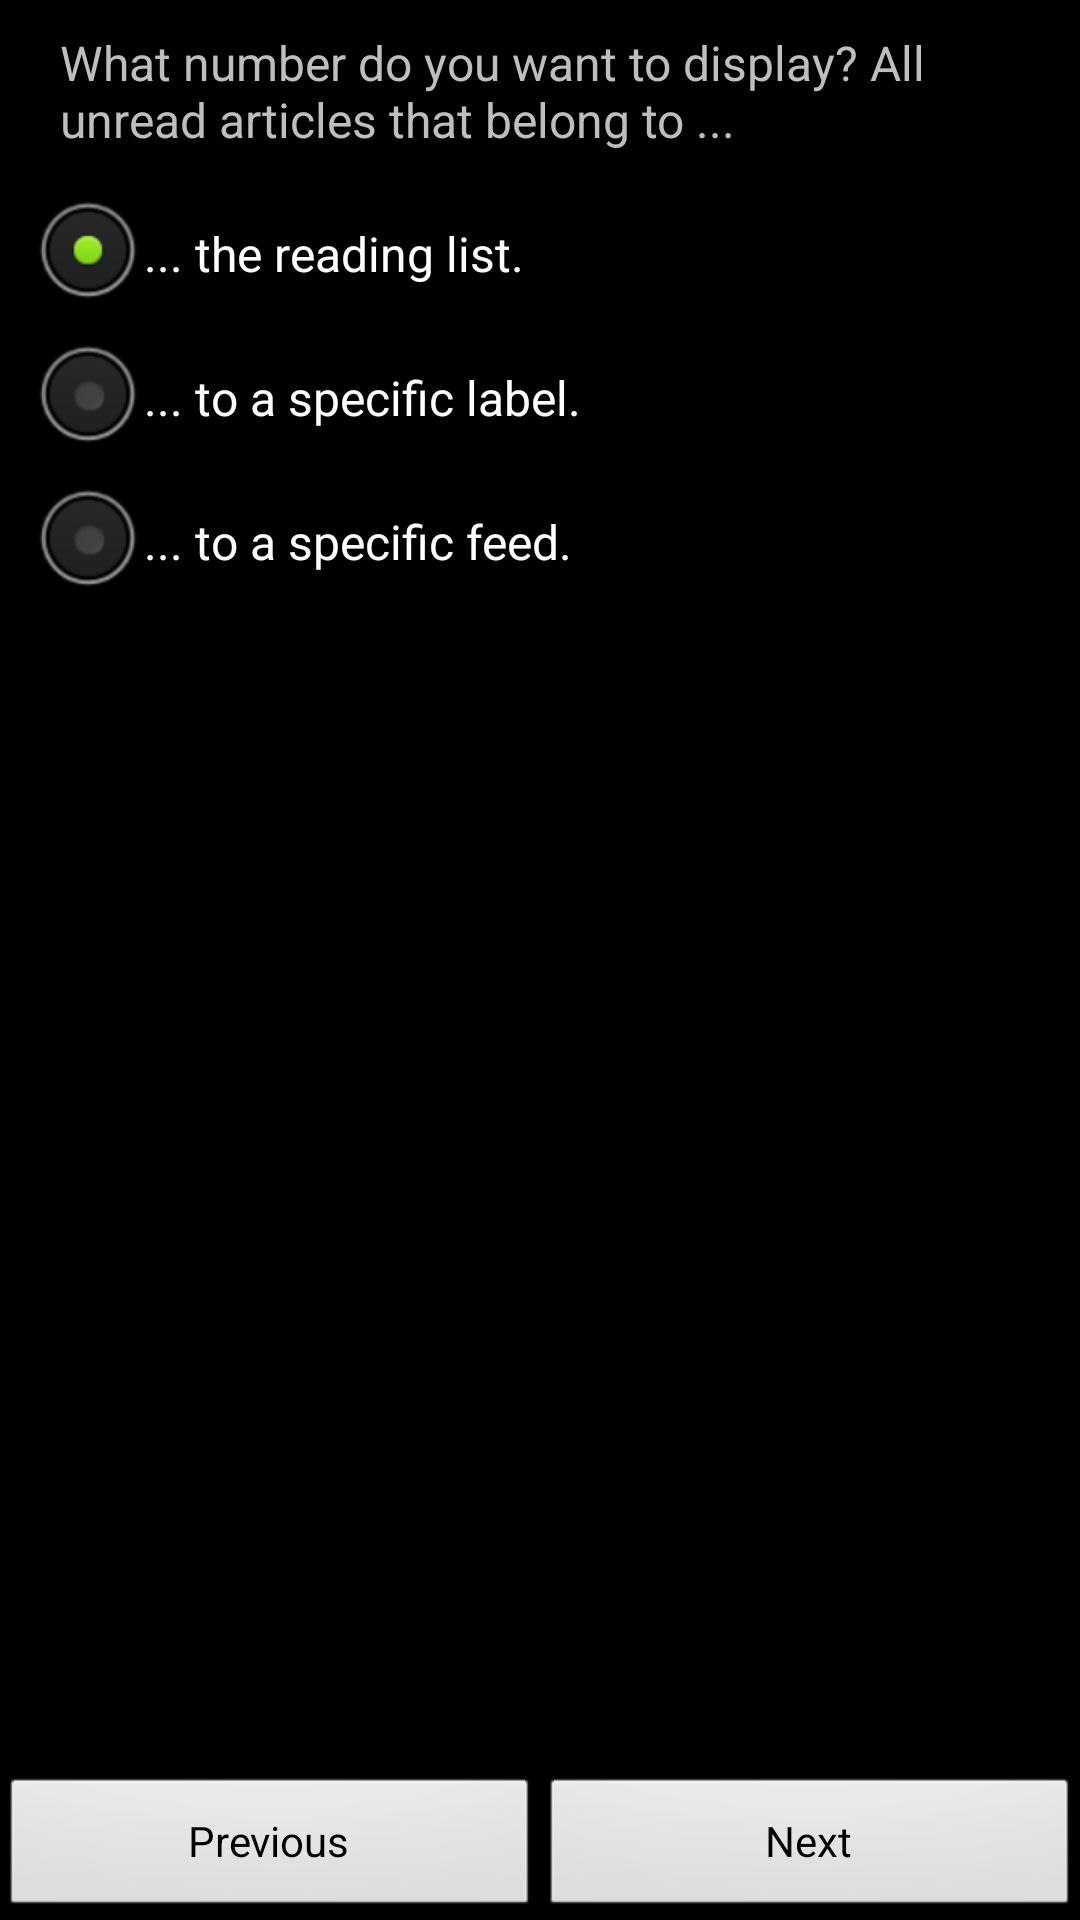

Write the Android layout XML for this screen, with the resource values it uses.
<!-- AndroidManifest.xml: application theme android:Theme.Black -->
<!-- res/layout/configure_unread_widget.xml -->
<?xml version="1.0" encoding="utf-8"?>
<LinearLayout
	xmlns:android="http://schemas.android.com/apk/res/android"
	android:id="@+id/container"
	android:layout_height="fill_parent"
	android:layout_width="fill_parent"
	android:minWidth="300sp"
	android:orientation="vertical"
	android:fitsSystemWindows="true">

	<ViewFlipper
		xmlns:android="http://schemas.android.com/apk/res/android"
		android:id="@+id/content_area"
		android:layout_weight="1.0"
		android:layout_height="wrap_content"
		android:layout_width="fill_parent">

		<ScrollView
			android:layout_height="fill_parent"
			android:layout_width="fill_parent">

			<LinearLayout
				android:id="@+id/select_scope_page"
				android:layout_height="fill_parent"
				android:layout_width="fill_parent"
				android:orientation="vertical"
				android:padding="10sp">

				<TextView
					android:layout_height="wrap_content"
					android:layout_width="fill_parent"
					android:textSize="16sp"
					android:paddingBottom="10sp"
					android:paddingLeft="10sp"
					android:text="What number do you want to display? All unread articles that belong to ..." />

				<RadioGroup
					android:id="@+id/scope"
					android:layout_width="fill_parent"
					android:layout_height="wrap_content"
					android:orientation="vertical">
					<RadioButton
						android:text="... the reading list."
						android:id="@+id/scope_reading_list"
						android:textSize="16sp"
						android:checked="true" />
					<RadioButton
						android:text="... to a specific label."
						android:textSize="16sp"
						android:id="@+id/scope_label" />
					<RadioButton
						android:text="... to a specific feed."
						android:textSize="16sp"
						android:id="@+id/scope_feed" />
				</RadioGroup>
			</LinearLayout>
		</ScrollView>

		<LinearLayout
			android:id="@+id/select_label_page"
			android:layout_height="fill_parent"
			android:layout_width="fill_parent"
			android:orientation="vertical"
			android:padding="10sp">

			<TextView
				android:id="@+id/label_label"

				android:layout_height="wrap_content"
				android:layout_width="fill_parent"
				android:text="Please select a label:" />

			<Spinner
				android:id="@+id/label_spinner"

				android:layout_height="wrap_content"
				android:layout_width="fill_parent"
				android:textSize="6sp" />

		</LinearLayout>

		<LinearLayout
			android:id="@+id/select_feed_page"
			android:layout_height="fill_parent"
			android:layout_width="fill_parent"
			android:orientation="vertical"
			android:padding="10sp">
			<TextView
				android:id="@+id/feed_label"

				android:layout_height="wrap_content"
				android:layout_width="fill_parent"
				android:text="Please select a feed:" />

			<Spinner
				android:id="@+id/feed_spinner"

				android:layout_height="wrap_content"
				android:layout_width="fill_parent"
				android:drawSelectorOnTop="true" />
		</LinearLayout>

		<LinearLayout
			android:id="@+id/pick_starting_activity_page"
			android:layout_height="fill_parent"
			android:layout_width="fill_parent"
			android:orientation="vertical"
			android:padding="10sp">

			<TextView
				android:layout_height="wrap_content"
				android:layout_width="fill_parent"
				android:textSize="16sp"
				android:text="You can now define the entry point:" />

			<RadioGroup
				android:id="@+id/starting_activity"
				android:layout_width="fill_parent"
				android:layout_height="wrap_content"
				android:orientation="vertical">
				<RadioButton
					android:text="Dashboard (Labels)"
					android:id="@+id/starting_activity_dashboard"
					android:textSize="16sp"
					android:checked="true" />
				<RadioButton
					android:text="Feed List"
					android:textSize="16sp"
					android:id="@+id/starting_activity_feed_list" />
				<RadioButton
					android:text="Article List"
					android:textSize="16sp"
					android:id="@+id/starting_activity_article_list" />
			</RadioGroup>

		</LinearLayout>

		<LinearLayout
			android:id="@+id/enter_label_page"
			android:layout_height="fill_parent"
			android:layout_width="fill_parent"
			android:orientation="vertical"
			android:padding="10sp">

			<TextView
				android:id="@+id/widget_name_label"

				android:layout_height="wrap_content"
				android:layout_width="fill_parent"
				android:textSize="16sp"
				android:text="You can now give the widget a name/label or leave it blank." />

			<EditText
				android:id="@+id/widget_label"

				android:layout_height="wrap_content"
				android:layout_width="fill_parent"

				android:lines="1"

				android:imeOptions="actionDone"
				android:inputType="text"

				android:textSize="16sp" />

		</LinearLayout>



	</ViewFlipper>

	<LinearLayout
		android:layout_height="wrap_content"
		android:layout_width="fill_parent"
		android:orientation="horizontal">
		

		<Button
			android:id="@+id/left"
			android:layout_height="wrap_content"
			android:layout_width="100sp"
			android:layout_weight="1.0"
			android:layout_gravity="left"
			android:text="Previous" />

		<Button
			android:id="@+id/right"
			android:layout_height="wrap_content"
			android:layout_width="100sp"
			android:layout_weight="1.0"
			android:layout_gravity="right"
			android:text="Next" />


	</LinearLayout>
</LinearLayout>
<!-- resources referenced by this layout -->
<resources>

</resources>
